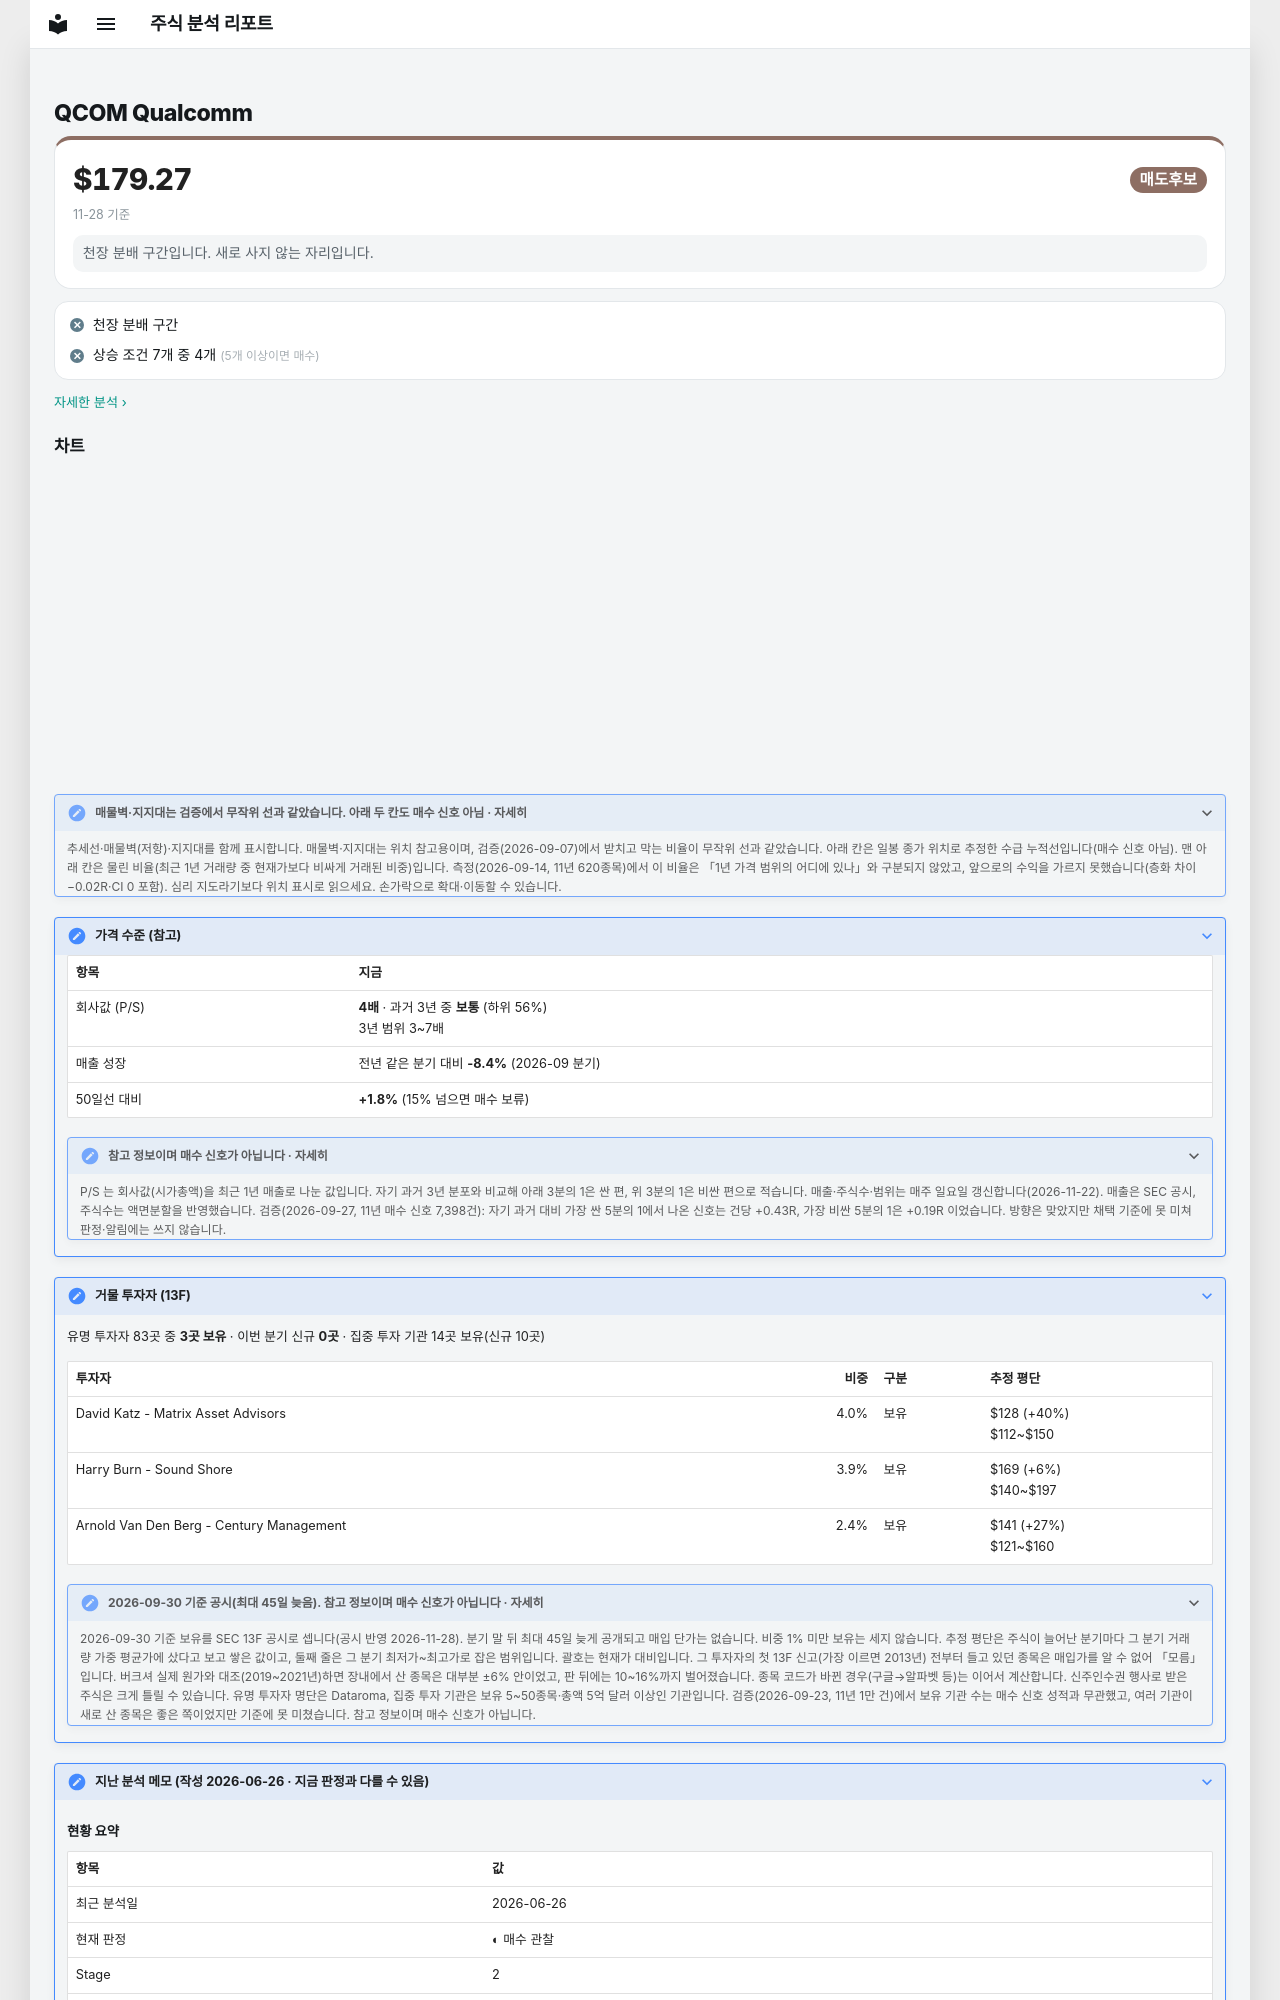

repository: soloandco/stock-reports · page: watchlist/QCOM/index.html · generator: mkdocs

---
type: watchlist
ticker: QCOM
market: NASDAQ
title: Qualcomm 관찰 종목
created: 2026-06-26
updated: 2026-06-26
tags:
  - stock-agent
  - watchlist
  - QCOM
  - golden-cross-pullback
status: watching
comments: true
---

# QCOM Qualcomm

<div class="m-sum m-sum--sell"><div class="m-sum__top"><span class="m-sum__px">$179.27</span><span class="verdict verdict-sell">매도후보</span></div><div class="m-sum__sub">11-28 기준</div><p class="m-why">천장 분배 구간입니다. 새로 사지 않는 자리입니다.</p></div>

<div class="m-box m-checks"><div class="m-ck m-ck--no"><i>✕</i><span>천장 분배 구간</span></div><div class="m-ck m-ck--no"><i>✕</i><span>상승 조건 7개 중 4개 <small>(5개 이상이면 매수)</small></span></div></div>

<p class="m-more"><a href="../../snapshots/QCOM-2026-11-28/">자세한 분석 ›</a></p>
